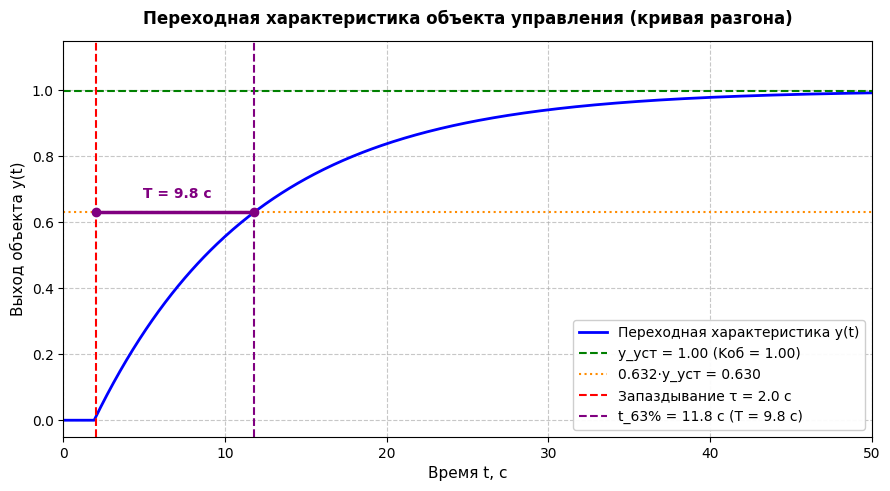
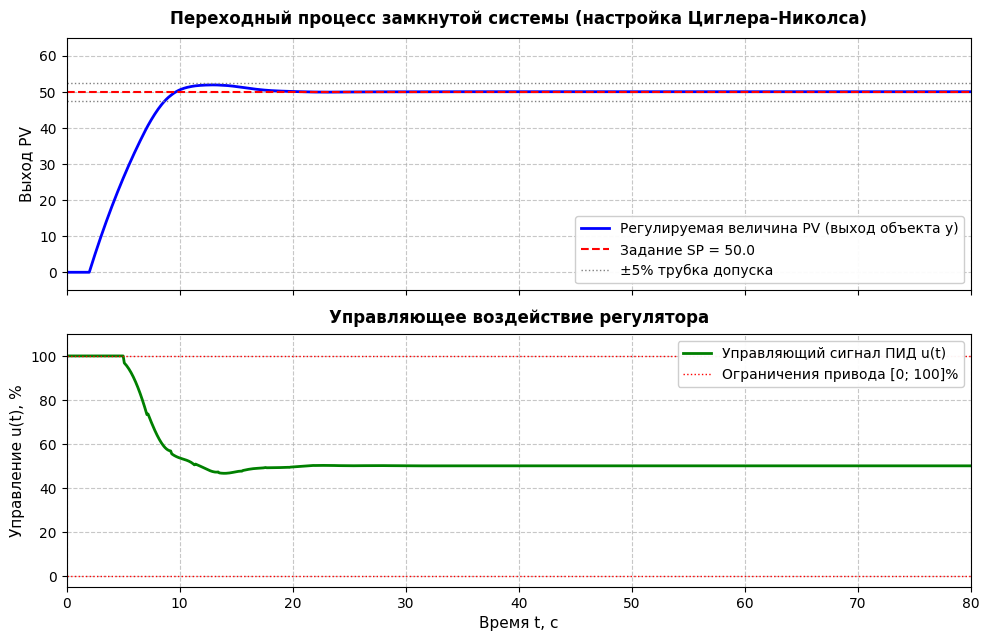
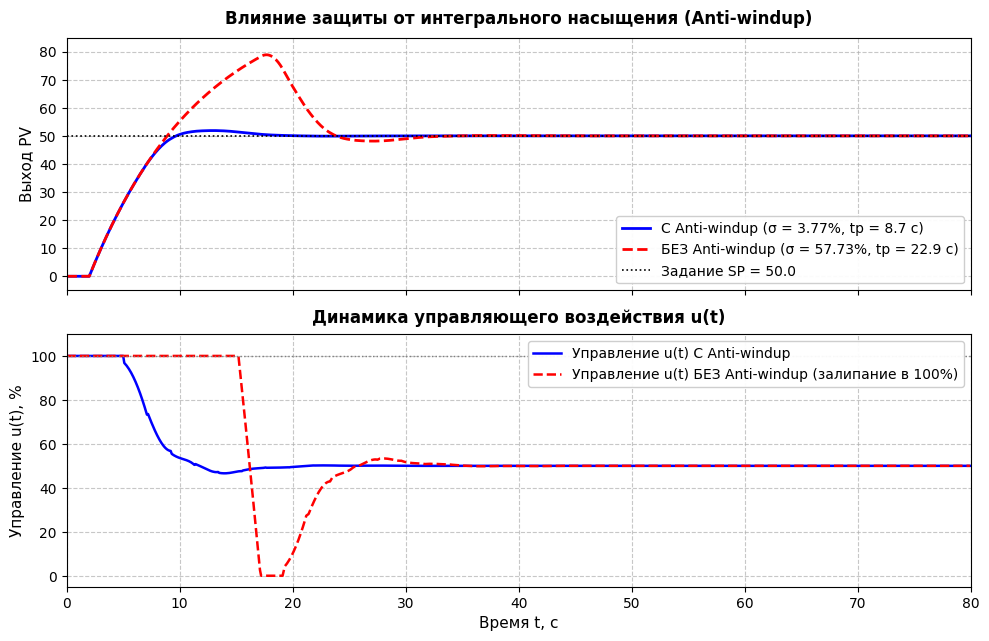
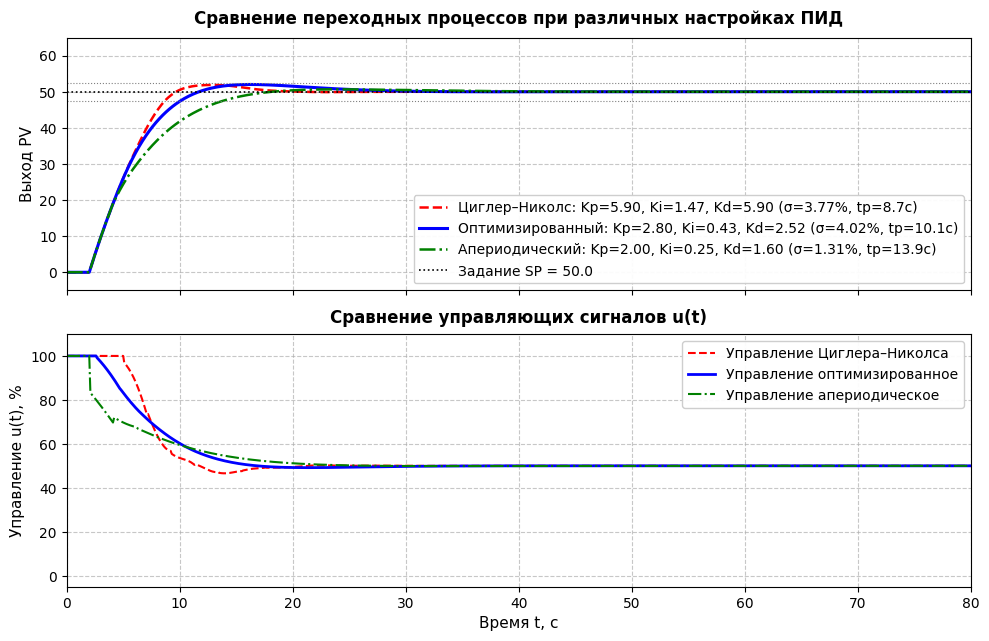

Write Python code to recreate these figures, in order.
# -*- coding: utf-8 -*-
"""
Лабораторная работа №2 по дисциплине:
«Автоматизированные системы управления специального назначения» (АСУСН)

Тема: Разработка алгоритма ПИД-регулирования на языке Python (имитационное моделирование)
Студент: Гайнанов Д.И., группа ЭАС-414С
Преподаватель: Старцев Ю.В.
Уфа, УУНиТ, 2026 г.
"""

import os
import numpy as np
import matplotlib.pyplot as plt

# Настройка шрифтов для графиков
plt.rcParams['font.family'] = 'DejaVu Sans'
plt.rcParams['font.size'] = 10
plt.rcParams['axes.titlesize'] = 12
plt.rcParams['axes.labelsize'] = 11
plt.rcParams['xtick.labelsize'] = 10
plt.rcParams['ytick.labelsize'] = 10
plt.rcParams['legend.fontsize'] = 10
plt.rcParams['figure.titlesize'] = 13


class FirstOrderPlant:
    """
    Математическая модель объекта управления:
    Апериодическое звено 1-го порядка с чистым запаздыванием.
    Передаточная функция: W(s) = (K / (T*s + 1)) * exp(-tau*s)
    Дифференциальное уравнение: T * dy/dt + y = K * u(t - tau)
    Численное решение методом Эйлера:
        y[k] = y[k-1] + (dt / T) * (K * u[k - d] - y[k-1]), где d = tau / dt
    """
    def __init__(self, K=1.0, T=10.0, tau=2.0, dt=0.1):
        self.K = K
        self.T = T
        self.tau = tau
        self.dt = dt
        self.y = 0.0
        self.delay_steps = int(round(tau / dt))
        self.buffer = [0.0] * self.delay_steps

    def reset(self):
        """Сброс состояния объекта в начальные условия (y=0)"""
        self.y = 0.0
        self.buffer = [0.0] * self.delay_steps

    def step(self, u):
        """Один шаг моделирования объекта"""
        self.buffer.append(u)
        u_delayed = self.buffer.pop(0)
        # Метод Эйлера
        self.y += (self.K * u_delayed - self.y) / self.T * self.dt
        return self.y


class PID:
    """
    Дискретный ПИД-регулятор с защитой от интегрального насыщения (Anti-windup).
    Управляющий сигнал:
        u(t) = Kp * e(t) + Ki * integral(e(t) dt) + Kd * de(t)/dt
    Дискретная реализация:
        P = Kp * e[k]
        I = I_prev + Ki * e[k] * Ts
        D = Kd * (e[k] - e[k-1]) / Ts
        out = P + I + D
    Защита Anti-windup (метод Clamping):
        При достижении ограничений выхода [out_min, out_max] накопление интеграла
        в направлении насыщения блокируется, исключая эффект затягивания перерегулирования.
    """
    def __init__(self, Kp, Ki, Kd, Ts=0.1, out_min=0.0, out_max=100.0, anti_windup=True):
        self.Kp = Kp
        self.Ki = Ki
        self.Kd = Kd
        self.Ts = Ts
        self.out_min = out_min
        self.out_max = out_max
        self.integral = 0.0
        self.e_prev = 0.0
        self.anti_windup = anti_windup

    def reset(self):
        """Сброс интегратора и предыдущей ошибки"""
        self.integral = 0.0
        self.e_prev = 0.0

    def compute(self, SP, PV):
        """
        Вычисление управляющего воздействия.
        SP - Setpoint (задание/уставка)
        PV - Process Variable (текущее значение регулируемой величины)
        """
        e = SP - PV
        self.integral += e * self.Ts
        derivative = (e - self.e_prev) / self.Ts
        out = self.Kp * e + self.Ki * self.integral + self.Kd * derivative

        if self.anti_windup:
            # Clamping anti-windup: откат интегральной суммы при насыщении
            if out > self.out_max:
                out = self.out_max
                self.integral -= e * self.Ts
            elif out < self.out_min:
                out = self.out_min
                self.integral -= e * self.Ts
        else:
            # Ограничение только на выходе привода без коррекции интегратора
            if out > self.out_max:
                out = self.out_max
            elif out < self.out_min:
                out = self.out_min

        self.e_prev = e
        return out


def simulate_closed_loop(plant, pid, SP=50.0, t_total=80.0, dt=0.1):
    """Имитационное моделирование замкнутой системы регулирования"""
    plant.reset()
    pid.reset()
    steps = int(round(t_total / dt))
    time_arr = []
    y_arr = []
    u_arr = []
    e_arr = []
    t = 0.0

    for _ in range(steps):
        PV = plant.y
        u = pid.compute(SP, PV)
        plant.step(u)

        time_arr.append(t)
        y_arr.append(PV)
        u_arr.append(u)
        e_arr.append(SP - PV)
        t += dt

    return np.array(time_arr), np.array(y_arr), np.array(u_arr), np.array(e_arr)


def calculate_metrics(time_arr, y_arr, SP=50.0, delta=0.05):
    """
    Расчет инженерных показателей качества переходного процесса:
    - Перерегулирование sigma (%)
    - Время регулирования tp (с) по 5% трубке допуска
    - Время нарастания tr (с) от 10% до 90%
    - Статическая ошибка e_ст
    - Интегральные критерии IAE и ITAE
    """
    y_max = float(np.max(y_arr))
    overshoot = max(0.0, (y_max - SP) / SP * 100.0)

    # 5% трубка допуска
    band = delta * SP
    outside = np.where((y_arr < SP - band) | (y_arr > SP + band))[0]
    if len(outside) == 0:
        t_settling = 0.0
    elif outside[-1] == len(y_arr) - 1:
        t_settling = float(time_arr[-1])
    else:
        t_settling = float(time_arr[outside[-1] + 1])

    # Время нарастания
    idx_10 = np.where(y_arr >= 0.1 * SP)[0]
    idx_90 = np.where(y_arr >= 0.9 * SP)[0]
    t_rise = float(time_arr[idx_90[0]] - time_arr[idx_10[0]]) if len(idx_10) > 0 and len(idx_90) > 0 else 0.0

    # Установившаяся ошибка
    e_steady = float(abs(SP - y_arr[-1]))

    # Интегральные критерии
    dt = time_arr[1] - time_arr[0]
    iae = float(np.sum(np.abs(SP - y_arr)) * dt)
    itae = float(np.sum(time_arr * np.abs(SP - y_arr)) * dt)

    return {
        'y_max': round(y_max, 2),
        'overshoot': round(overshoot, 2),
        't_settling': round(t_settling, 2),
        't_rise': round(t_rise, 2),
        'e_steady': round(e_steady, 4),
        'iae': round(iae, 2),
        'itae': round(itae, 2)
    }


def main():
    print("=" * 70)
    print("ЛАБОРАТОРНАЯ РАБОТА №2. РАЗРАБОТКА АЛГОРИТМА ПИД-РЕГУЛИРОВАНИЯ")
    print("=" * 70)

    dt = 0.1
    # -------------------------------------------------------------
    # ШАГ 1-3. МОДЕЛИРОВАНИЕ И ИДЕНТИФИКАЦИЯ ОБЪЕКТА
    # -------------------------------------------------------------
    print("\n1. Моделирование переходной характеристики объекта...")
    plant = FirstOrderPlant(K=1.0, T=10.0, tau=2.0, dt=dt)
    t_steps = int(round(60.0 / dt))
    t_plant, y_plant = [], []
    t = 0.0
    for _ in range(t_steps):
        y_plant.append(plant.step(1.0))
        t_plant.append(t)
        t += dt
    t_plant = np.array(t_plant)
    y_plant = np.array(y_plant)

    y_steady = float(y_plant[-1])
    K_ob = y_steady / 1.0
    idx_tau = np.where(y_plant > 0.001)[0][0]
    tau_ob = float(t_plant[idx_tau])
    val_63 = 0.632 * y_steady
    idx_63 = np.where(y_plant >= val_63)[0][0]
    t_63 = float(t_plant[idx_63])
    T_ob = t_63 - tau_ob

    print(f"   Заданные параметры модели: K = 1.0, T = 10.0 с, tau = 2.0 с")
    print(f"   Идентифицированные параметры:")
    print(f"   - Установившееся значение y_уст = {y_steady:.4f}")
    print(f"   - Коэффициент передачи K_об = {K_ob:.4f}")
    print(f"   - Запаздывание tau_об = {tau_ob:.2f} с")
    print(f"   - Постоянная времени T_об = {T_ob:.2f} с")

    # Построение и сохранение кривой разгона
    plt.figure(figsize=(9, 5), dpi=300)
    plt.plot(t_plant, y_plant, 'b-', linewidth=2, label='Переходная характеристика y(t)')
    plt.axhline(y_steady, color='g', linestyle='--', linewidth=1.5, label=f'y_уст = {y_steady:.2f} (Kоб = {K_ob:.2f})')
    plt.axhline(val_63, color='darkorange', linestyle=':', linewidth=1.5, label=f'0.632·y_уст = {val_63:.3f}')
    plt.axvline(tau_ob, color='r', linestyle='--', linewidth=1.5, label=f'Запаздывание τ = {tau_ob:.1f} с')
    plt.axvline(t_63, color='purple', linestyle='--', linewidth=1.5, label=f't_63% = {t_63:.1f} с (T = {T_ob:.1f} с)')
    plt.plot([tau_ob, t_63], [val_63, val_63], 'purple', linewidth=2.5, marker='o')
    plt.annotate(f' T = {T_ob:.1f} с', xy=((tau_ob + t_63) / 2, val_63), xytext=(0, 10),
                 textcoords='offset points', ha='center', fontweight='bold', color='purple')
    plt.title('Переходная характеристика объекта управления (кривая разгона)', pad=12, fontweight='bold')
    plt.xlabel('Время t, с')
    plt.ylabel('Выход объекта y(t)')
    plt.grid(True, linestyle='--', alpha=0.7)
    plt.legend(loc='lower right', framealpha=0.95)
    plt.xlim(0, 50)
    plt.ylim(-0.05, 1.15)
    plt.tight_layout()
    plt.savefig('plant_step_response.png')
    plt.close()

    # -------------------------------------------------------------
    # ШАГ 4. РАСЧЕТ КОЭФФИЦИЕНТОВ ПИД ПО ЦИГЛЕРУ-НИКОЛЬСУ
    # -------------------------------------------------------------
    print("\n2. Расчет настроек ПИД-регулятора по методу Циглера–Николса:")
    Kp_zn = 1.2 * T_ob / (K_ob * tau_ob)
    Ti_zn = 2.0 * tau_ob
    Td_zn = 0.5 * tau_ob
    Ki_zn = Kp_zn / Ti_zn
    Kd_zn = Kp_zn * Td_zn

    print(f"   Kp = {Kp_zn:.3f}")
    print(f"   Ti = {Ti_zn:.3f} с  => Ki = {Ki_zn:.3f} 1/с")
    print(f"   Td = {Td_zn:.3f} с  => Kd = {Kd_zn:.3f} с")

    # -------------------------------------------------------------
    # ШАГ 5-6. ИМИТАЦИОННЫЕ ИСПЫТАНИЯ
    # -------------------------------------------------------------
    SP = 50.0
    print(f"\n3. Имитационные испытания при ступенчатом задании SP = {SP:.1f}...")

    # Базовая настройка Циглера–Николса (С Anti-windup)
    plant_zn = FirstOrderPlant(K=1.0, T=10.0, tau=2.0, dt=dt)
    pid_zn = PID(Kp=Kp_zn, Ki=Ki_zn, Kd=Kd_zn, Ts=dt, anti_windup=True)
    t_zn, y_zn, u_zn, _ = simulate_closed_loop(plant_zn, pid_zn, SP=SP, t_total=80.0, dt=dt)
    m_zn = calculate_metrics(t_zn, y_zn, SP=SP)

    # Настройка Циглера–Николса (БЕЗ Anti-windup)
    plant_no_aw = FirstOrderPlant(K=1.0, T=10.0, tau=2.0, dt=dt)
    pid_no_aw = PID(Kp=Kp_zn, Ki=Ki_zn, Kd=Kd_zn, Ts=dt, anti_windup=False)
    t_no_aw, y_no_aw, u_no_aw, _ = simulate_closed_loop(plant_no_aw, pid_no_aw, SP=SP, t_total=80.0, dt=dt)
    m_no_aw = calculate_metrics(t_no_aw, y_no_aw, SP=SP)

    # Оптимизированная настройка
    Kp_opt = 2.8
    Ti_opt = 6.5
    Td_opt = 0.9
    Ki_opt = Kp_opt / Ti_opt
    Kd_opt = Kp_opt * Td_opt
    plant_opt = FirstOrderPlant(K=1.0, T=10.0, tau=2.0, dt=dt)
    pid_opt = PID(Kp=Kp_opt, Ki=Ki_opt, Kd=Kd_opt, Ts=dt, anti_windup=True)
    t_opt, y_opt, u_opt, _ = simulate_closed_loop(plant_opt, pid_opt, SP=SP, t_total=80.0, dt=dt)
    m_opt = calculate_metrics(t_opt, y_opt, SP=SP)

    # Апериодическая настройка
    Kp_aper = 2.0
    Ti_aper = 8.0
    Td_aper = 0.8
    Ki_aper = Kp_aper / Ti_aper
    Kd_aper = Kp_aper * Td_aper
    plant_aper = FirstOrderPlant(K=1.0, T=10.0, tau=2.0, dt=dt)
    pid_aper = PID(Kp=Kp_aper, Ki=Ki_aper, Kd=Kd_aper, Ts=dt, anti_windup=True)
    t_aper, y_aper, u_aper, _ = simulate_closed_loop(plant_aper, pid_aper, SP=SP, t_total=80.0, dt=dt)
    m_aper = calculate_metrics(t_aper, y_aper, SP=SP)

    # Вывод результатов в консоль
    print("\nТаблица показателей качества регулирования:")
    header = f"{'Режим настройки':<25} | {'Kp':<6} | {'Ki':<6} | {'Kd':<6} | {'σ, %':<7} | {'tp, с':<7} | {'tr, с':<7} | {'IAE':<7} | {'ITAE':<7}"
    print("-" * len(header))
    print(header)
    print("-" * len(header))
    print(f"{'Циглер–Николс (с AW)':<25} | {Kp_zn:<6.2f} | {Ki_zn:<6.2f} | {Kd_zn:<6.2f} | {m_zn['overshoot']:<7.2f} | {m_zn['t_settling']:<7.2f} | {m_zn['t_rise']:<7.2f} | {m_zn['iae']:<7.1f} | {m_zn['itae']:<7.1f}")
    print(f"{'Циглер–Николс (без AW)':<25} | {Kp_zn:<6.2f} | {Ki_zn:<6.2f} | {Kd_zn:<6.2f} | {m_no_aw['overshoot']:<7.2f} | {m_no_aw['t_settling']:<7.2f} | {m_no_aw['t_rise']:<7.2f} | {m_no_aw['iae']:<7.1f} | {m_no_aw['itae']:<7.1f}")
    print(f"{'Оптимизированный':<25} | {Kp_opt:<6.2f} | {Ki_opt:<6.2f} | {Kd_opt:<6.2f} | {m_opt['overshoot']:<7.2f} | {m_opt['t_settling']:<7.2f} | {m_opt['t_rise']:<7.2f} | {m_opt['iae']:<7.1f} | {m_opt['itae']:<7.1f}")
    print(f"{'Апериодический':<25} | {Kp_aper:<6.2f} | {Ki_aper:<6.2f} | {Kd_aper:<6.2f} | {m_aper['overshoot']:<7.2f} | {m_aper['t_settling']:<7.2f} | {m_aper['t_rise']:<7.2f} | {m_aper['iae']:<7.1f} | {m_aper['itae']:<7.1f}")
    print("-" * len(header))

    # Построение графиков
    # 1. Отклик Зиглера-Никольса
    fig, (ax1, ax2) = plt.subplots(2, 1, figsize=(10, 6.5), dpi=300, sharex=True)
    ax1.plot(t_zn, y_zn, 'b-', linewidth=2, label='Регулируемая величина PV (выход объекта y)')
    ax1.axhline(SP, color='r', linestyle='--', linewidth=1.5, label=f'Задание SP = {SP:.1f}')
    ax1.axhline(SP * 1.05, color='gray', linestyle=':', linewidth=1.0, label='±5% трубка допуска')
    ax1.axhline(SP * 0.95, color='gray', linestyle=':', linewidth=1.0)
    ax1.set_title('Переходный процесс замкнутой системы (настройка Циглера–Николса)', pad=10, fontweight='bold')
    ax1.set_ylabel('Выход PV')
    ax1.grid(True, linestyle='--', alpha=0.7)
    ax1.legend(loc='lower right', framealpha=0.95)
    ax1.set_ylim(-5, 65)

    ax2.plot(t_zn, u_zn, 'g-', linewidth=2, label='Управляющий сигнал ПИД u(t)')
    ax2.axhline(100.0, color='r', linestyle=':', linewidth=1.0, label='Ограничения привода [0; 100]%')
    ax2.axhline(0.0, color='r', linestyle=':', linewidth=1.0)
    ax2.set_title('Управляющее воздействие регулятора', pad=8, fontweight='bold')
    ax2.set_xlabel('Время t, с')
    ax2.set_ylabel('Управление u(t), %')
    ax2.grid(True, linestyle='--', alpha=0.7)
    ax2.legend(loc='upper right', framealpha=0.95)
    ax2.set_xlim(0, 80)
    ax2.set_ylim(-5, 110)
    plt.tight_layout()
    plt.savefig('pid_response_zn.png')
    plt.close()

    # 2. Сравнение Anti-windup
    fig, (ax1, ax2) = plt.subplots(2, 1, figsize=(10, 6.5), dpi=300, sharex=True)
    ax1.plot(t_zn, y_zn, 'b-', linewidth=2, label=f'С Anti-windup (σ = {m_zn["overshoot"]}%, tp = {m_zn["t_settling"]} с)')
    ax1.plot(t_no_aw, y_no_aw, 'r--', linewidth=2, label=f'БЕЗ Anti-windup (σ = {m_no_aw["overshoot"]}%, tp = {m_no_aw["t_settling"]} с)')
    ax1.axhline(SP, color='black', linestyle=':', linewidth=1.2, label=f'Задание SP = {SP:.1f}')
    ax1.set_title('Влияние защиты от интегрального насыщения (Anti-windup)', pad=10, fontweight='bold')
    ax1.set_ylabel('Выход PV')
    ax1.grid(True, linestyle='--', alpha=0.7)
    ax1.legend(loc='lower right', framealpha=0.95)
    ax1.set_ylim(-5, 85)

    ax2.plot(t_zn, u_zn, 'b-', linewidth=1.8, label='Управление u(t) С Anti-windup')
    ax2.plot(t_no_aw, u_no_aw, 'r--', linewidth=1.8, label='Управление u(t) БЕЗ Anti-windup (залипание в 100%)')
    ax2.axhline(100.0, color='gray', linestyle=':', linewidth=1.0)
    ax2.set_title('Динамика управляющего воздействия u(t)', pad=8, fontweight='bold')
    ax2.set_xlabel('Время t, с')
    ax2.set_ylabel('Управление u(t), %')
    ax2.grid(True, linestyle='--', alpha=0.7)
    ax2.legend(loc='upper right', framealpha=0.95)
    ax2.set_xlim(0, 80)
    ax2.set_ylim(-5, 110)
    plt.tight_layout()
    plt.savefig('pid_antiwindup_comparison.png')
    plt.close()

    # 3. Сравнение оптимизации
    fig, (ax1, ax2) = plt.subplots(2, 1, figsize=(10, 6.5), dpi=300, sharex=True)
    ax1.plot(t_zn, y_zn, 'r--', linewidth=1.8, label=f'Циглер–Николс: Kp={Kp_zn:.2f}, Ki={Ki_zn:.2f}, Kd={Kd_zn:.2f} (σ={m_zn["overshoot"]}%, tp={m_zn["t_settling"]}с)')
    ax1.plot(t_opt, y_opt, 'b-', linewidth=2.2, label=f'Оптимизированный: Kp={Kp_opt:.2f}, Ki={Ki_opt:.2f}, Kd={Kd_opt:.2f} (σ={m_opt["overshoot"]}%, tp={m_opt["t_settling"]}с)')
    ax1.plot(t_aper, y_aper, 'g-.', linewidth=1.8, label=f'Апериодический: Kp={Kp_aper:.2f}, Ki={Ki_aper:.2f}, Kd={Kd_aper:.2f} (σ={m_aper["overshoot"]}%, tp={m_aper["t_settling"]}с)')
    ax1.axhline(SP, color='black', linestyle=':', linewidth=1.2, label=f'Задание SP = {SP:.1f}')
    ax1.axhline(SP * 1.05, color='gray', linestyle=':', linewidth=0.8)
    ax1.axhline(SP * 0.95, color='gray', linestyle=':', linewidth=0.8)
    ax1.set_title('Сравнение переходных процессов при различных настройках ПИД', pad=10, fontweight='bold')
    ax1.set_ylabel('Выход PV')
    ax1.grid(True, linestyle='--', alpha=0.7)
    ax1.legend(loc='lower right', framealpha=0.95)
    ax1.set_ylim(-5, 65)

    ax2.plot(t_zn, u_zn, 'r--', linewidth=1.5, label='Управление Циглера–Николса')
    ax2.plot(t_opt, u_opt, 'b-', linewidth=2.0, label='Управление оптимизированное')
    ax2.plot(t_aper, u_aper, 'g-.', linewidth=1.5, label='Управление апериодическое')
    ax2.set_title('Сравнение управляющих сигналов u(t)', pad=8, fontweight='bold')
    ax2.set_xlabel('Время t, с')
    ax2.set_ylabel('Управление u(t), %')
    ax2.grid(True, linestyle='--', alpha=0.7)
    ax2.legend(loc='upper right', framealpha=0.95)
    ax2.set_xlim(0, 80)
    ax2.set_ylim(-5, 110)
    plt.tight_layout()
    plt.savefig('pid_optimization_comparison.png')
    plt.close()

    print("\nМоделирование завершено успешно! Графики сохранены в текущую папку.")


if __name__ == '__main__':
    main()
